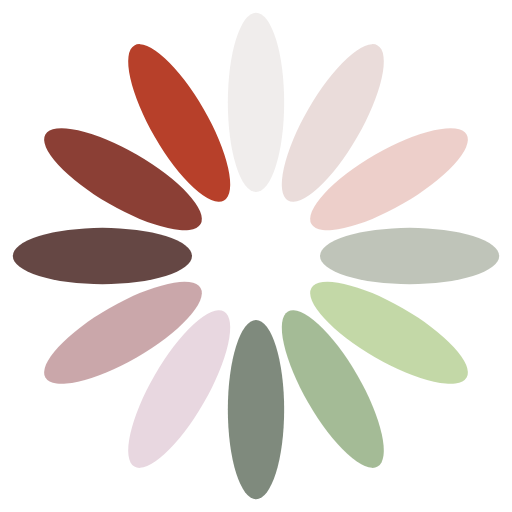
t = 0.00 s
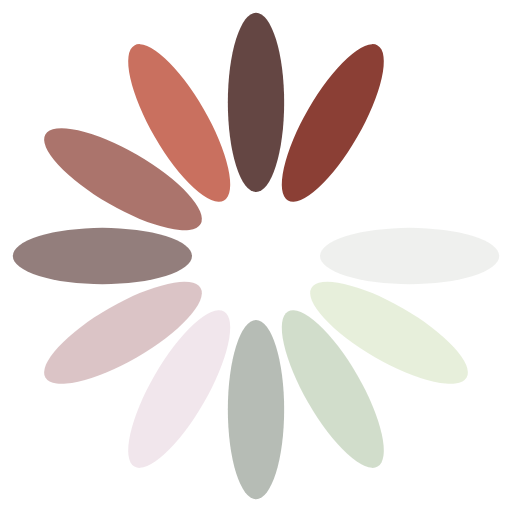
t = 0.74 s
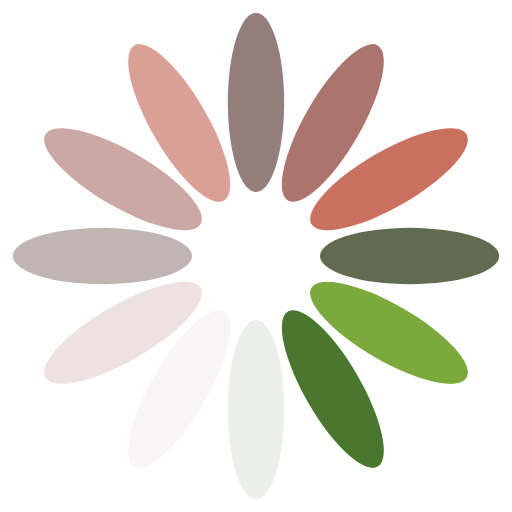
t = 1.47 s
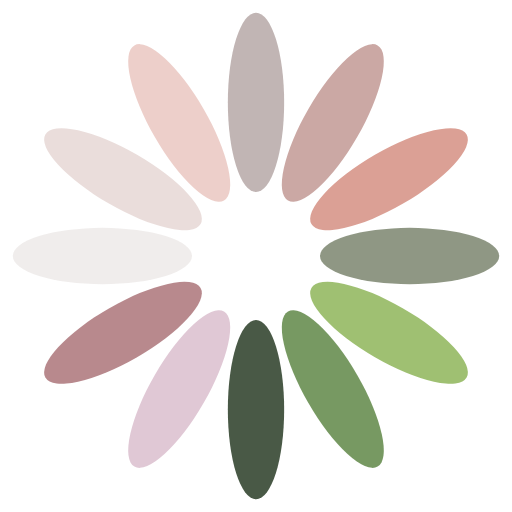
t = 2.21 s

The animated SVG that drew these frames (rendered in a browser with its animation timeline set to each time). Animation: 12 SMIL elements (animate=12); one cycle of 2.94 s, repeats indefinitely.

<?xml version="1.0" encoding="utf-8"?>
<svg xmlns="http://www.w3.org/2000/svg" xmlns:xlink="http://www.w3.org/1999/xlink" style="margin: auto; background: none; display: block; shape-rendering: auto;" width="200px" height="200px" viewBox="0 0 100 100" preserveAspectRatio="xMidYMid">
<g transform="rotate(0 50 50)">
  <rect x="44.5" y="2.5" rx="5.5" ry="17.5" width="11" height="35" fill="#46221e">
    <animate attributeName="opacity" values="1;0" keyTimes="0;1" dur="2.941176470588235s" begin="-2.6960784313725488s" repeatCount="indefinite"></animate>
  </rect>
</g><g transform="rotate(30 50 50)">
  <rect x="44.5" y="2.5" rx="5.5" ry="17.5" width="11" height="35" fill="#812e23">
    <animate attributeName="opacity" values="1;0" keyTimes="0;1" dur="2.941176470588235s" begin="-2.450980392156863s" repeatCount="indefinite"></animate>
  </rect>
</g><g transform="rotate(60 50 50)">
  <rect x="44.5" y="2.5" rx="5.5" ry="17.5" width="11" height="35" fill="#b7402a">
    <animate attributeName="opacity" values="1;0" keyTimes="0;1" dur="2.941176470588235s" begin="-2.2058823529411766s" repeatCount="indefinite"></animate>
  </rect>
</g><g transform="rotate(90 50 50)">
  <rect x="44.5" y="2.5" rx="5.5" ry="17.5" width="11" height="35" fill="#404d2c">
    <animate attributeName="opacity" values="1;0" keyTimes="0;1" dur="2.941176470588235s" begin="-1.9607843137254901s" repeatCount="indefinite"></animate>
  </rect>
</g><g transform="rotate(120 50 50)">
  <rect x="44.5" y="2.5" rx="5.5" ry="17.5" width="11" height="35" fill="#6fa12b">
    <animate attributeName="opacity" values="1;0" keyTimes="0;1" dur="2.941176470588235s" begin="-1.7156862745098038s" repeatCount="indefinite"></animate>
  </rect>
</g><g transform="rotate(150 50 50)">
  <rect x="44.5" y="2.5" rx="5.5" ry="17.5" width="11" height="35" fill="#49772e">
    <animate attributeName="opacity" values="1;0" keyTimes="0;1" dur="2.941176470588235s" begin="-1.4705882352941175s" repeatCount="indefinite"></animate>
  </rect>
</g><g transform="rotate(180 50 50)">
  <rect x="44.5" y="2.5" rx="5.5" ry="17.5" width="11" height="35" fill="#243720">
    <animate attributeName="opacity" values="1;0" keyTimes="0;1" dur="2.941176470588235s" begin="-1.2254901960784315s" repeatCount="indefinite"></animate>
  </rect>
</g><g transform="rotate(210 50 50)">
  <rect x="44.5" y="2.5" rx="5.5" ry="17.5" width="11" height="35" fill="#ddc3d1">
    <animate attributeName="opacity" values="1;0" keyTimes="0;1" dur="2.941176470588235s" begin="-0.9803921568627451s" repeatCount="indefinite"></animate>
  </rect>
</g><g transform="rotate(240 50 50)">
  <rect x="44.5" y="2.5" rx="5.5" ry="17.5" width="11" height="35" fill="#b8898d">
    <animate attributeName="opacity" values="1;0" keyTimes="0;1" dur="2.941176470588235s" begin="-0.7352941176470588s" repeatCount="indefinite"></animate>
  </rect>
</g><g transform="rotate(270 50 50)">
  <rect x="44.5" y="2.5" rx="5.5" ry="17.5" width="11" height="35" fill="#46221e">
    <animate attributeName="opacity" values="1;0" keyTimes="0;1" dur="2.941176470588235s" begin="-0.49019607843137253s" repeatCount="indefinite"></animate>
  </rect>
</g><g transform="rotate(300 50 50)">
  <rect x="44.5" y="2.5" rx="5.5" ry="17.5" width="11" height="35" fill="#812e23">
    <animate attributeName="opacity" values="1;0" keyTimes="0;1" dur="2.941176470588235s" begin="-0.24509803921568626s" repeatCount="indefinite"></animate>
  </rect>
</g><g transform="rotate(330 50 50)">
  <rect x="44.5" y="2.5" rx="5.5" ry="17.5" width="11" height="35" fill="#b7402a">
    <animate attributeName="opacity" values="1;0" keyTimes="0;1" dur="2.941176470588235s" begin="0s" repeatCount="indefinite"></animate>
  </rect>
</g>
<!-- [ldio] generated by https://loading.io/ --></svg>